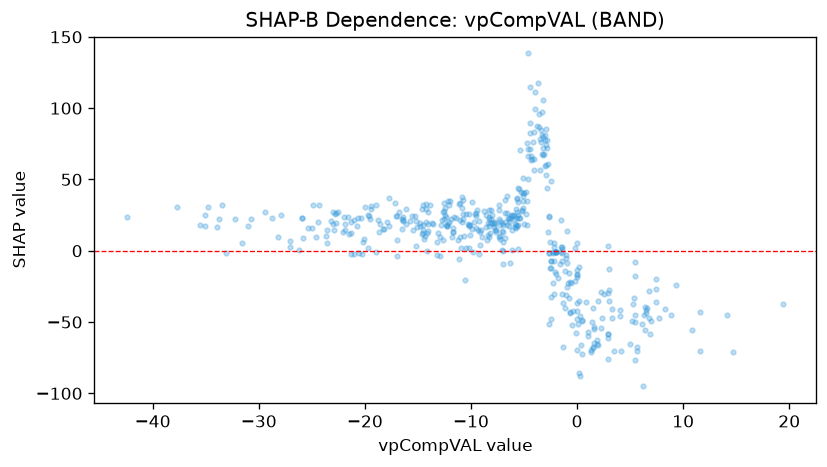

Source data for this figure (header and first rows):
feature_value, shap_value
0.2141, -34.94
5.343, -33.37
-1.43, 2.348
-12.04, 32.09
-9.108, 4.141
-16.46, 22.57
-10.13, 11.11
-14.03, 27.39
-27.1, 7.082
-19.98, 30.67
-23.23, 20.56
5.422, -17.38
5.413, -45.21
5.03, -65.22
8.828, -45.04
1.571, -53.56
-3.239, 72.32
-12.66, 27.04
-8.309, 22.1
-5.702, 36.79
-2.461, -6.857
-2.835, 72.17
0.005407, -36.32
2.951, 3.336
4.063, -41.28
2.974, -27.29
8.322, -41.06
-1, -2.917
5.64, -70.21
6.282, -45.23
-14.54, 14.65
-18.21, 14.93
-20.76, 17.55
-20.25, -1.999
-8.618, 25.23
-5.103, 34.83
-4.986, 40.33
-6.446, 22.21
-2.442, -47.81
-2.692, -51.71
-17.69, 17.51
-17.02, -3.571
-9.833, -0.5895
-14.51, 18.2
-12.23, 17.71
-10.92, 2.178
-13.61, 18.73
-9.516, 24.29
-9.209, 21.03
-10.43, 25.48
-21.92, 18.43
-24.61, 9.964
-25.34, 15.66
-26.25, 0.3591
-21.02, -2.249
-7.673, 13.22
0.8564, -35.68
-6.961, 18.24
-7.832, 18.52
-2.833, 44.25
... 415 more rows
